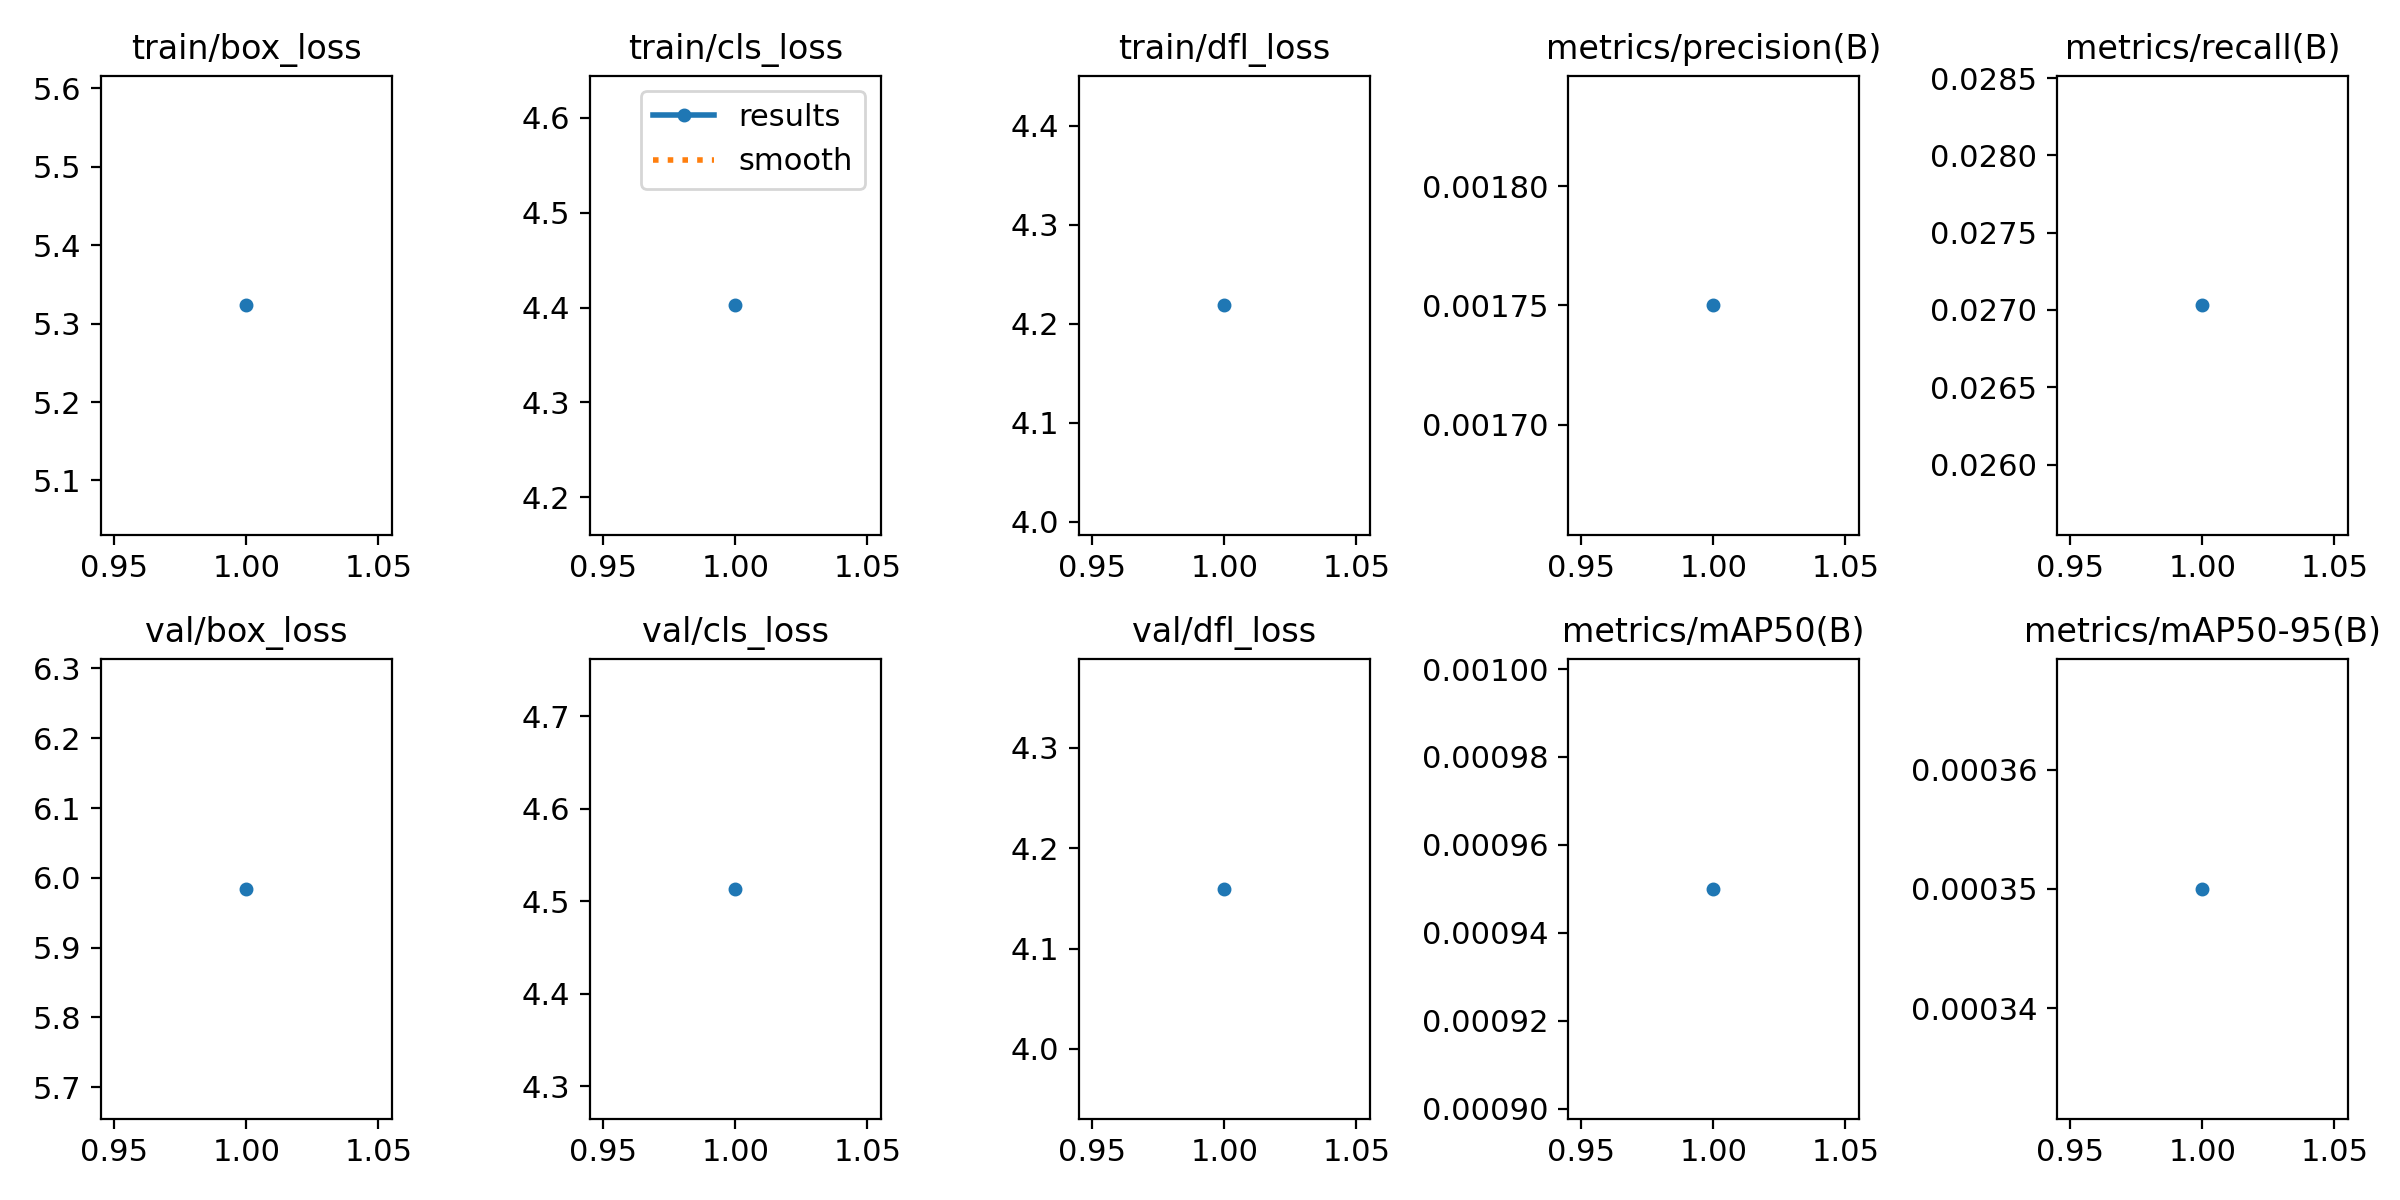

Data behind this chart, as committed beside it:
epoch, train/box_loss, train/cls_loss, train/dfl_loss, metrics/precision(B), metrics/recall(B), metrics/mAP50(B), metrics/mAP50-95(B), val/box_loss, val/cls_loss, val/dfl_loss, lr/pg0, lr/pg1, lr/pg2
1, 5.323, 4.402, 4.219, 0.00175, 0.02703, 0.00095, 0.00035, 5.984, 4.513, 4.159, 0, 0, 0
